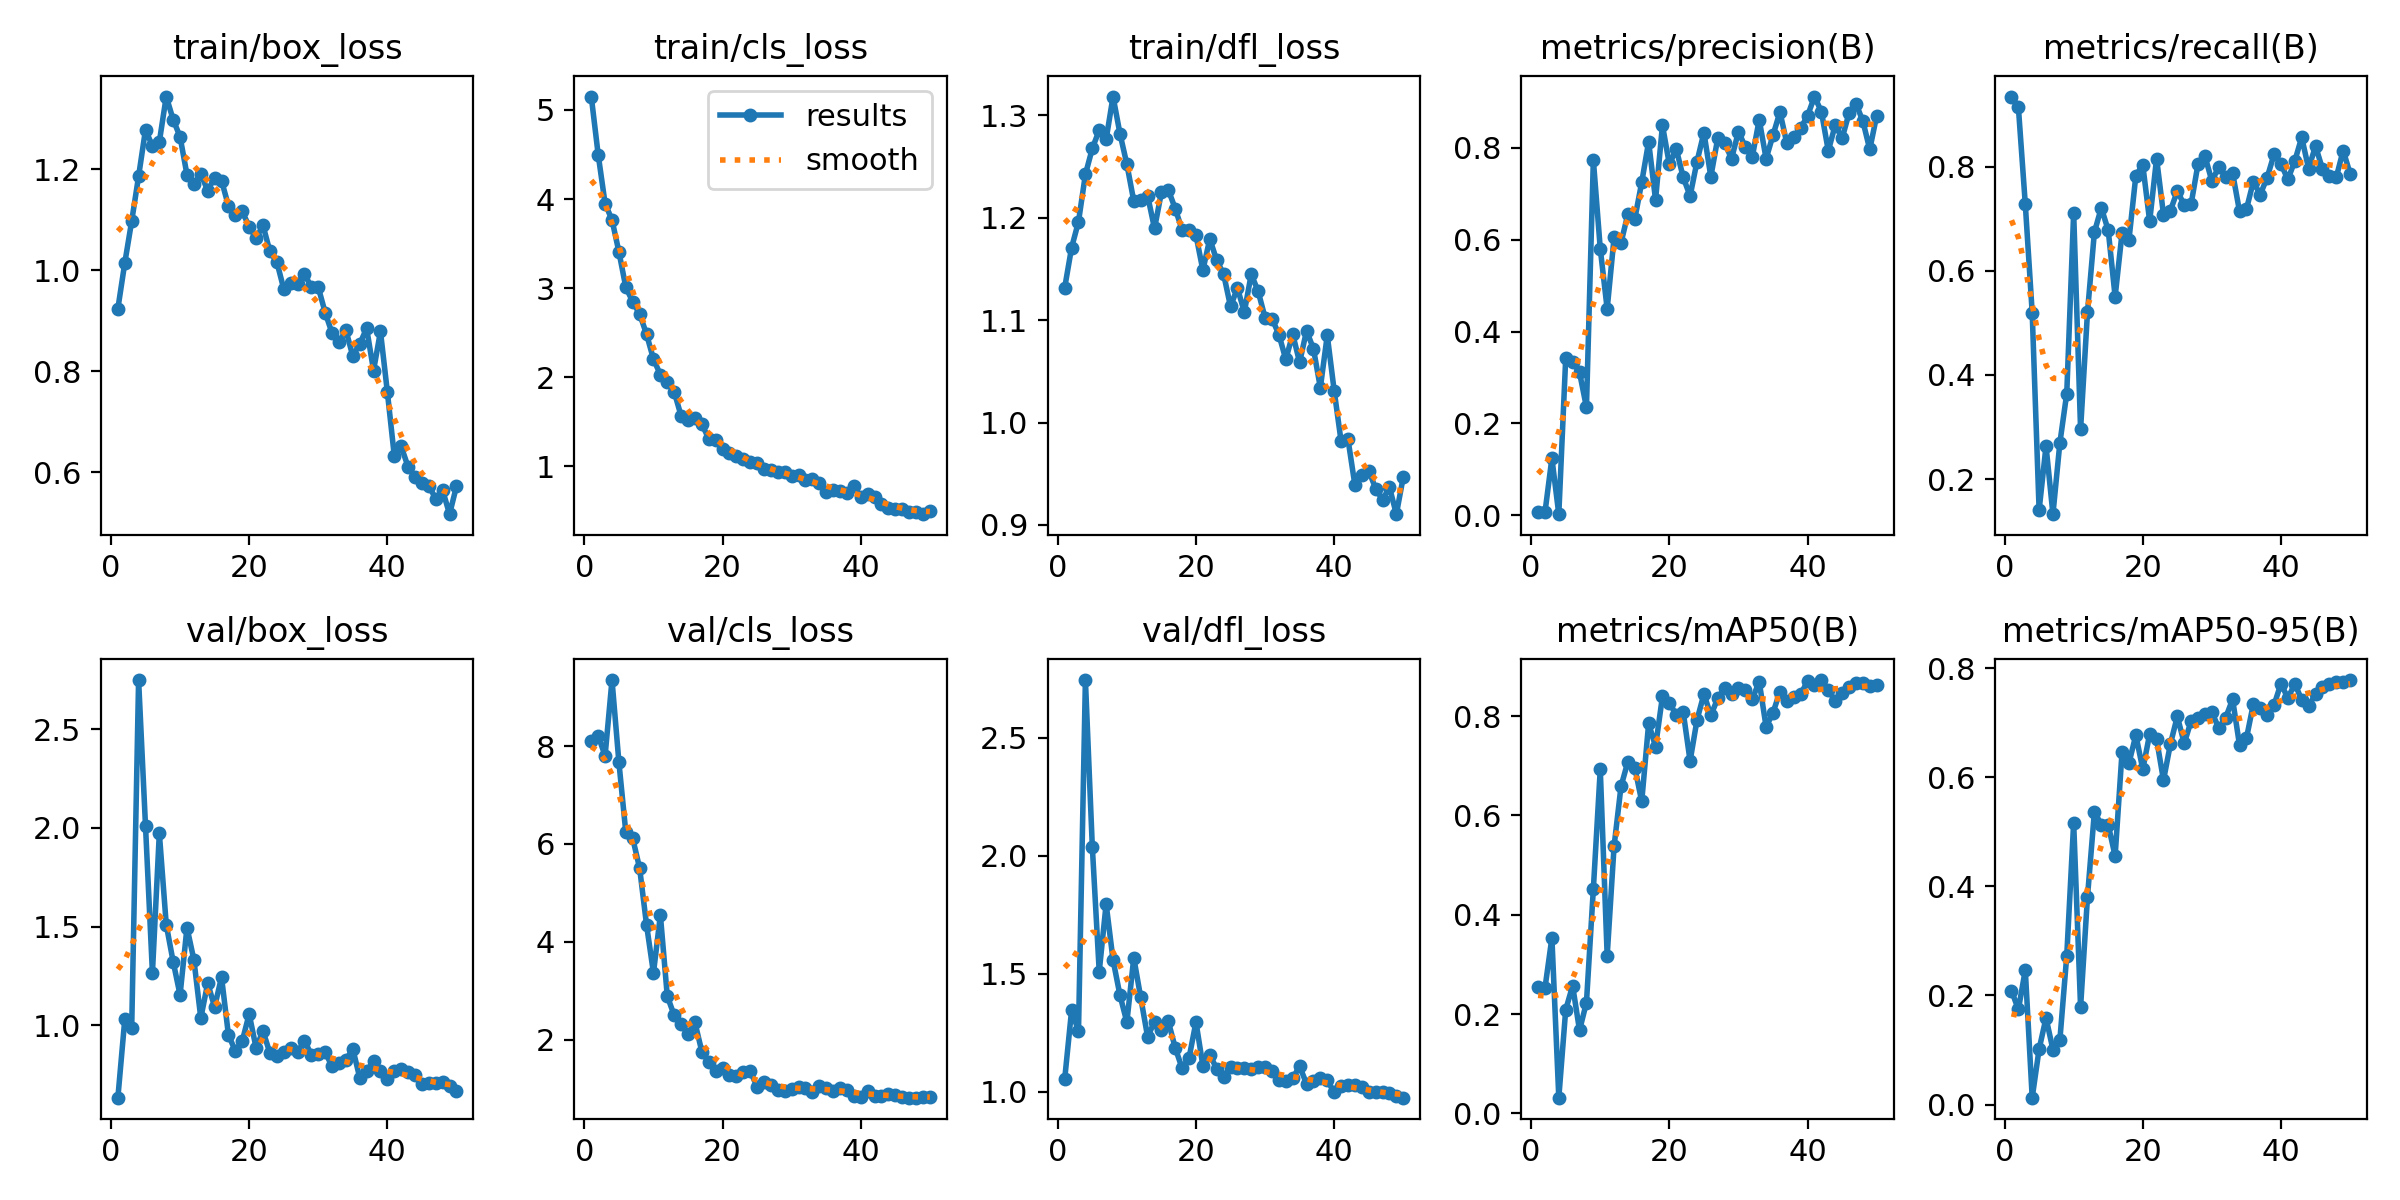

Values plotted in this chart, from the file beside it:
epoch, time, train/box_loss, train/cls_loss, train/dfl_loss, metrics/precision(B), metrics/recall(B), metrics/mAP50(B), metrics/mAP50-95(B), val/box_loss, val/cls_loss, val/dfl_loss, lr/pg0, lr/pg1, lr/pg2
1, 5.933, 0.9239, 5.15, 1.131, 0.00617, 0.9346, 0.2542, 0.2089, 0.6331, 8.107, 1.053, 0.0003334, 0.0003334, 0.0003334
2, 11.59, 1.014, 4.498, 1.171, 0.00656, 0.914, 0.2526, 0.1743, 1.03, 8.209, 1.345, 0.0006702, 0.0006702, 0.0006702
3, 16.89, 1.097, 3.949, 1.196, 0.1241, 0.728, 0.3535, 0.2467, 0.9868, 7.803, 1.257, 0.0009934, 0.0009934, 0.0009934
4, 22.14, 1.186, 3.766, 1.242, 0.00246, 0.5191, 0.03179, 0.01257, 2.749, 9.351, 2.745, 0.001303, 0.001303, 0.001303
5, 27.39, 1.278, 3.407, 1.268, 0.3422, 0.1404, 0.2089, 0.1017, 2.009, 7.668, 2.038, 0.001537, 0.001537, 0.001537
6, 32.68, 1.245, 3.01, 1.285, 0.3342, 0.2634, 0.2571, 0.1588, 1.265, 6.236, 1.509, 0.001505, 0.001505, 0.001505
7, 38.69, 1.254, 2.848, 1.276, 0.311, 0.1326, 0.1674, 0.1007, 1.973, 6.114, 1.796, 0.001473, 0.001473, 0.001473
8, 43.94, 1.343, 2.71, 1.318, 0.2353, 0.269, 0.2233, 0.1178, 1.51, 5.502, 1.558, 0.00144, 0.00144, 0.00144
9, 49.24, 1.298, 2.483, 1.282, 0.7736, 0.3643, 0.452, 0.2729, 1.322, 4.343, 1.409, 0.001408, 0.001408, 0.001408
10, 54.51, 1.264, 2.204, 1.252, 0.5805, 0.7118, 0.6928, 0.5171, 1.154, 3.364, 1.295, 0.001376, 0.001376, 0.001376
11, 59.69, 1.189, 2.03, 1.216, 0.4495, 0.2954, 0.3177, 0.1785, 1.495, 4.547, 1.568, 0.001343, 0.001343, 0.001343
12, 64.91, 1.17, 1.947, 1.217, 0.6049, 0.5204, 0.5381, 0.3808, 1.332, 2.889, 1.4, 0.001311, 0.001311, 0.001311
13, 70.12, 1.19, 1.838, 1.222, 0.593, 0.6741, 0.6583, 0.5366, 1.037, 2.497, 1.233, 0.001278, 0.001278, 0.001278
14, 75.79, 1.157, 1.567, 1.189, 0.6564, 0.7209, 0.7086, 0.5135, 1.213, 2.311, 1.296, 0.001246, 0.001246, 0.001246
15, 81.25, 1.183, 1.524, 1.225, 0.6456, 0.6779, 0.6962, 0.5131, 1.093, 2.114, 1.263, 0.001214, 0.001214, 0.001214
16, 86.59, 1.177, 1.544, 1.227, 0.7251, 0.5503, 0.6282, 0.4557, 1.244, 2.352, 1.298, 0.001181, 0.001181, 0.001181
17, 91.75, 1.127, 1.474, 1.209, 0.8134, 0.6722, 0.7852, 0.6461, 0.9507, 1.757, 1.186, 0.001149, 0.001149, 0.001149
18, 96.93, 1.109, 1.312, 1.188, 0.6869, 0.6593, 0.7387, 0.6263, 0.8697, 1.548, 1.099, 0.001117, 0.001117, 0.001117
19, 102.1, 1.116, 1.293, 1.187, 0.8493, 0.7829, 0.8397, 0.6774, 0.9196, 1.354, 1.143, 0.001084, 0.001084, 0.001084
20, 107.4, 1.086, 1.198, 1.183, 0.7641, 0.8034, 0.8269, 0.615, 1.057, 1.426, 1.295, 0.001052, 0.001052, 0.001052
21, 112.6, 1.063, 1.155, 1.149, 0.7973, 0.695, 0.8022, 0.6793, 0.8856, 1.287, 1.11, 0.001019, 0.001019, 0.001019
22, 118.1, 1.088, 1.118, 1.179, 0.7361, 0.8156, 0.8087, 0.6699, 0.9709, 1.251, 1.156, 0.0009871, 0.0009871, 0.0009871
23, 123.3, 1.037, 1.087, 1.158, 0.6952, 0.7078, 0.7096, 0.5948, 0.8593, 1.338, 1.097, 0.0009547, 0.0009547, 0.0009547
24, 128.5, 1.017, 1.045, 1.145, 0.7702, 0.7156, 0.7923, 0.6611, 0.8453, 1.353, 1.064, 0.0009223, 0.0009223, 0.0009223
25, 133.7, 0.9631, 1.033, 1.113, 0.8333, 0.7531, 0.8442, 0.7118, 0.8649, 1.041, 1.103, 0.00089, 0.00089, 0.00089
26, 138.9, 0.9752, 0.966, 1.131, 0.7373, 0.7266, 0.8016, 0.6624, 0.8842, 1.139, 1.098, 0.0008576, 0.0008576, 0.0008576
27, 144.5, 0.9733, 0.9574, 1.108, 0.8208, 0.7284, 0.8356, 0.7035, 0.862, 1.075, 1.1, 0.0008252, 0.0008252, 0.0008252
28, 149.8, 0.9929, 0.9326, 1.145, 0.811, 0.8053, 0.8572, 0.709, 0.9224, 0.964, 1.096, 0.0007928, 0.0007928, 0.0007928
29, 155, 0.9663, 0.9418, 1.128, 0.7764, 0.8201, 0.8442, 0.7171, 0.8505, 0.9561, 1.104, 0.0007604, 0.0007604, 0.0007604
30, 160.1, 0.9661, 0.8946, 1.102, 0.8357, 0.7724, 0.8574, 0.7202, 0.8535, 0.9993, 1.103, 0.0007281, 0.0007281, 0.0007281
31, 165.4, 0.9161, 0.9004, 1.102, 0.8015, 0.7991, 0.8527, 0.6896, 0.8637, 1.025, 1.089, 0.0006957, 0.0006957, 0.0006957
32, 170.6, 0.8755, 0.8504, 1.086, 0.7804, 0.7806, 0.8338, 0.7095, 0.7912, 1.015, 1.049, 0.0006633, 0.0006633, 0.0006633
33, 175.8, 0.8576, 0.857, 1.062, 0.8613, 0.7881, 0.8697, 0.7432, 0.8075, 0.923, 1.044, 0.0006309, 0.0006309, 0.0006309
34, 181.3, 0.8812, 0.8181, 1.086, 0.7765, 0.7141, 0.7783, 0.6592, 0.8246, 1.055, 1.057, 0.0005986, 0.0005986, 0.0005986
35, 186.5, 0.8299, 0.7101, 1.059, 0.8277, 0.7181, 0.8068, 0.6715, 0.8803, 1.008, 1.108, 0.0005662, 0.0005662, 0.0005662
36, 191.6, 0.8542, 0.7411, 1.09, 0.8783, 0.7712, 0.8493, 0.7343, 0.7341, 0.9524, 1.034, 0.0005338, 0.0005338, 0.0005338
37, 196.8, 0.8851, 0.7274, 1.072, 0.8099, 0.7464, 0.8312, 0.7274, 0.7681, 1.019, 1.044, 0.0005014, 0.0005014, 0.0005014
38, 201.9, 0.8016, 0.6987, 1.034, 0.8232, 0.7789, 0.8377, 0.7145, 0.819, 0.9781, 1.057, 0.0004691, 0.0004691, 0.0004691
39, 207.2, 0.8789, 0.7755, 1.085, 0.8433, 0.8237, 0.8442, 0.7329, 0.7696, 0.8467, 1.049, 0.0004367, 0.0004367, 0.0004367
40, 212.8, 0.759, 0.6541, 1.031, 0.8697, 0.8052, 0.8703, 0.7719, 0.7294, 0.8278, 0.997, 0.0004043, 0.0004043, 0.0004043
41, 220.1, 0.6332, 0.6927, 0.9818, 0.9118, 0.7753, 0.8626, 0.7452, 0.769, 0.9564, 1.023, 0.0003719, 0.0003719, 0.0003719
42, 225.3, 0.6516, 0.6529, 0.9837, 0.8789, 0.8109, 0.8726, 0.7714, 0.7765, 0.8543, 1.027, 0.0003395, 0.0003395, 0.0003395
43, 230.4, 0.6111, 0.5782, 0.939, 0.7937, 0.8561, 0.8526, 0.7424, 0.7637, 0.8564, 1.03, 0.0003072, 0.0003072, 0.0003072
44, 235.6, 0.5912, 0.5386, 0.9493, 0.8495, 0.7963, 0.8302, 0.7301, 0.7487, 0.8832, 1.02, 0.0002748, 0.0002748, 0.0002748
45, 240.7, 0.58, 0.5175, 0.9531, 0.8208, 0.8394, 0.8467, 0.7534, 0.704, 0.8649, 0.9982, 0.0002424, 0.0002424, 0.0002424
46, 246.3, 0.5731, 0.52, 0.9355, 0.8756, 0.796, 0.8596, 0.7651, 0.7063, 0.8215, 0.998, 0.00021, 0.00021, 0.00021
47, 251.4, 0.5483, 0.4917, 0.9245, 0.8966, 0.7819, 0.8662, 0.7705, 0.7087, 0.8152, 0.9975, 0.0001777, 0.0001777, 0.0001777
48, 256.6, 0.5646, 0.4882, 0.9369, 0.8583, 0.7793, 0.8665, 0.7752, 0.7103, 0.8142, 0.9947, 0.0001453, 0.0001453, 0.0001453
49, 261.8, 0.5176, 0.4644, 0.9105, 0.7967, 0.831, 0.8605, 0.7746, 0.6927, 0.8212, 0.9827, 0.0001129, 0.0001129, 0.0001129
50, 266.9, 0.5728, 0.4976, 0.9468, 0.8702, 0.7867, 0.8632, 0.7784, 0.6681, 0.8266, 0.9747, 8.05331e-05, 8.05331e-05, 8.05331e-05
